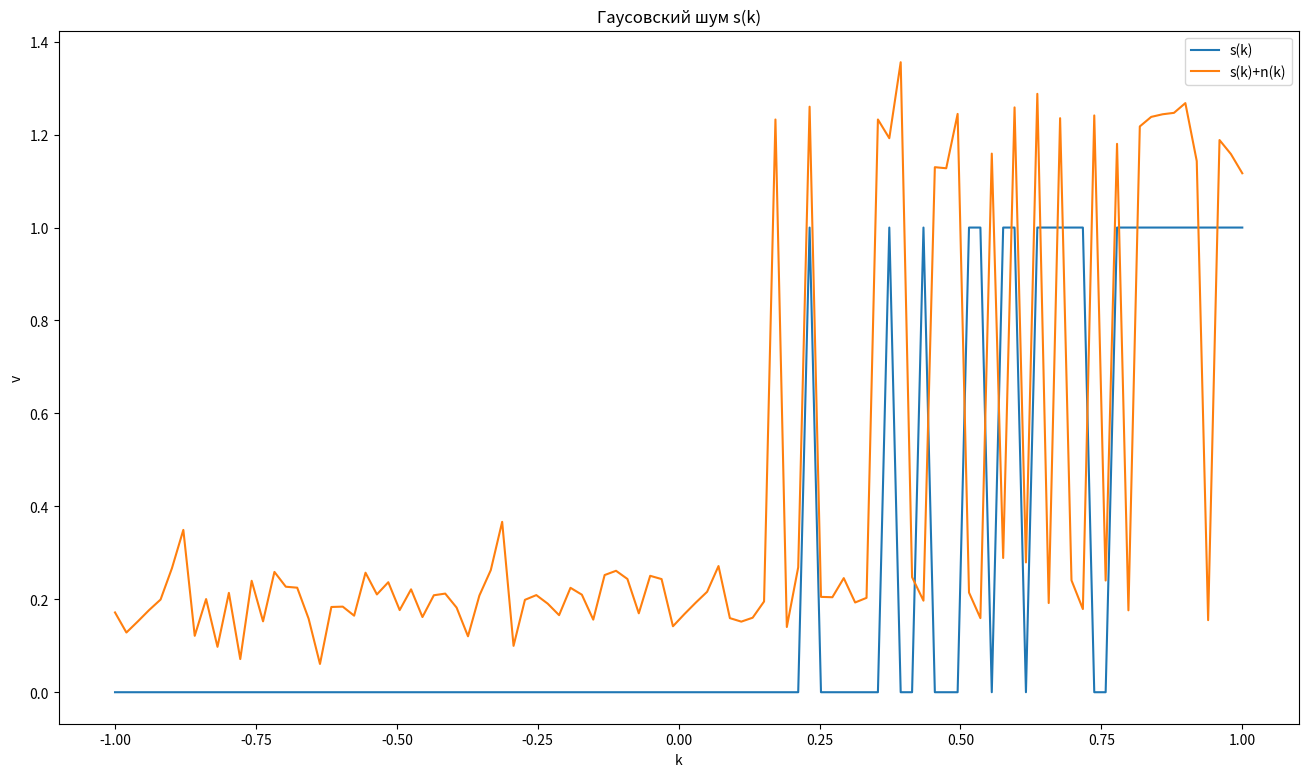

Write the Python code that produced this figure.
import numpy as np
import matplotlib.pyplot as plt
import math

#определение функции s(k), которая создает сигнал из случайных чисел
def s(k):
    length = k.shape[0] # длина массива k
    randoms = np.random.random((length)) # создание случайных чисел
    signal = (k > randoms).astype(float) # создание сигнала на основе сравнения k и randoms
    return signal

#Гаусовский шум
def n(k):
    length = k.shape[0]  # длина массива k
    u, o = 0, 0.05
    noise = np.random.normal(u, o, size=length)

    return noise

#создание массива k, который начинается с -1 и заканчивается на 1, включая 100 равных промежутков
k = np.linspace(-1, 1, 100)

#Добавить к сигналу некоторое постоянное значение a=const:
a = 0.2

#создание графика
fig, ax = plt.subplots(figsize=(16, 9)) # создание контейнера для графика с определенным размером
ax.plot(k, s(k), label='s(k)') # добавление графика для сигнала s(k)
ax.plot(k, s(k)+n(k)+a, label='s(k)+n(k)')
ax.set_xlabel('k') # добавление подписи для оси x
ax.set_ylabel('v') # добавление подписи для оси y
ax.set_title('Гаусовский шум s(k)') # добавление заголовка графика
ax.legend(); # добавление легенды

plt.show() # вывод графика на экран